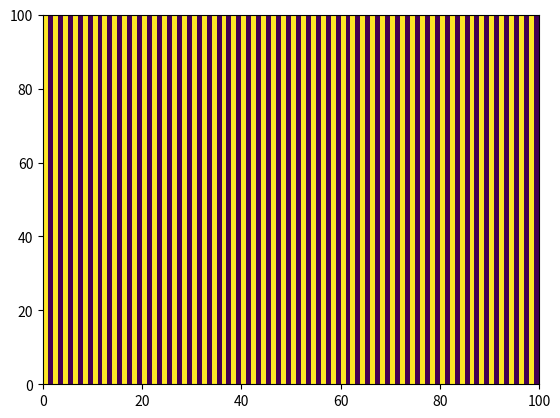

Generate this figure with matplotlib:
"""
Simple rule-based CA implementation.
"""
import numpy as np
import matplotlib.pyplot as plt

rules_table = {
    "000": 1,
    "001": 0,
    "010": 1,
    "011": 1,
    "100": 0,
    "101": 1,
    "110": 1,
    "111": 0
}

NUMBER_OF_CELLS = 100
TIME = 100

for percent in range(0, 101, 5): # percent of receiving '1' not '0' in initial conditions
    grid = np.zeros((NUMBER_OF_CELLS, TIME), dtype=int)

    # initialization
    grid[:, 0] = np.random.randint(low=0, high=100, size=NUMBER_OF_CELLS)
    grid[:, 0] = (grid[:, 0] < percent).astype(int)

    print("Percentage of initialization '1': {}, actual number of '1': {}/{}.".format(percent, np.sum(grid[:, 0]),
                                                                                      NUMBER_OF_CELLS))

    # evolution
    for t in range(1, TIME):
        for idx in range(NUMBER_OF_CELLS - 1):
            neighborhood = str(grid[idx - 1, t - 1]) + str(grid[idx, t - 1]) + str(grid[idx + 1, t - 1])
            grid[idx, t] = rules_table[neighborhood]
        # boundary condition idx == NUMBER_OF_CELLS - 1
        idx = NUMBER_OF_CELLS - 1
        neighborhood = str(grid[idx - 1, t - 1]) + str(grid[idx, t - 1]) + str(grid[0, t - 1])
        grid[idx, t] = rules_table[neighborhood]

    plt.pcolormesh(grid)
    plt.savefig('evolution{}.png'.format(percent))
